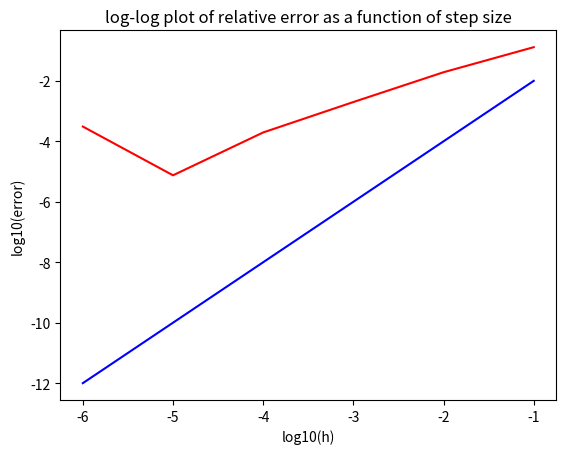

The script that saved this image:
import numpy as np
import matplotlib.pyplot as plt
from scipy import linalg
import sys

N = 10 #here you can choose the number of grid points
g = np.linspace(0,1,N+2)

def makevectorf(N): #N is size
	func = lambda x: 100*np.exp(-10*x)
	g = np.linspace(0,1,N+2) #values on the 1. axis
	f = np.zeros(N)
	f[:] = func(g[1:N+1])
	return(f)

def makeexactsolution(N):
	func = lambda x: 1-(1-np.exp(-10))*x-np.exp(-10*x)
	g = np.linspace(0,1,N+2)
	u = np.zeros(N)
	u[:] = func(g[1:N+1])
	return(u)

def solveequation(function):
	N = len(function)	
	f = function.copy()
	f = f.astype('float32')
	coeff = np.zeros(N,dtype='float32')
	solution = np.zeros(N,dtype='float32')
	h = np.float32(1/N) #step size

	for i in range(N):
		coeff[i] = (i+2)/(i+1)

	for i in range(N-1):
		
		f[i+1] = function[i+1]+f[i]/coeff[i]
	f=f*(h**2)

	solution[N-1] = f[N-1]/coeff[N-1]
	
	for i in range(2,N+1):
		k = N-i
		solution[k] = (f[k]+solution[k+1])/coeff[k]
		
	return(solution)

#vecf = makevectorf(N)
#v = solveequation(vecf)
#u = makeexactsolution(N)



def calculateerror(v,u): #v is the numerical solution, u is the exact solution
	N = len(u)
	#error = np.zeros(N)
	error = np.log10(np.abs((u[1:N-1]-v[1:N-1])/u[1:N-1]))
	#for i in range(N-1):
		#print("v[i]-u[i]",(v[i]-u[i]))
		#print("u[i]",u[i])
		#print("v[i]-u[i])/u[i]", (v[i]-u[i])/u[i])
		#error[i] = np.log10( abs( (v[i]-u[i])/u[i] ) )
	#plt.plot(error)	
	#plt.show()

	maxerror = np.mean(error[1:N-1]) #end elements have error equal zero
	return(maxerror)
#error = calculateerror(v, u)
#print(error)


def ploterror(maxN): #maxN is the power of 10
	e = np.zeros(maxN)
	g = np.zeros(maxN)

	for i in range(maxN):
		N=10**(i+1)
		f = makevectorf(N)
		v = solveequation(f)
		u = makeexactsolution(N)
		print(len(v), len(u))
		e[i] = calculateerror(v,u)
		print(e[i])
		g[i] = -(i+1) # g = log10(1/N) 
	plt.plot(g, e, 'r', g, 2*g, 'b')
	plt.xlabel("log10(h)")
	plt.ylabel("log10(error)")
	plt.title("log-log plot of relative error as a function of step size")
	plt.savefig('errorfig.png',dpi=225)
	plt.show()

	return(e)
	
e = ploterror(6)

